The GitHub repository EklecciaR27/PA_KB_A2-21-6 contains a labelled image folder "split" with 5 categories: beer bottles, plastic bottles, soda bottle, water bottle, wine bottle. Examples follow, each with its label.

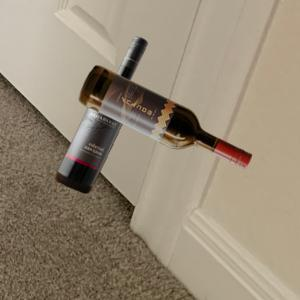
Label: wine bottle

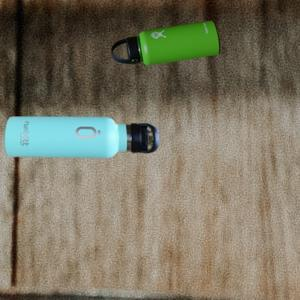
Label: water bottle

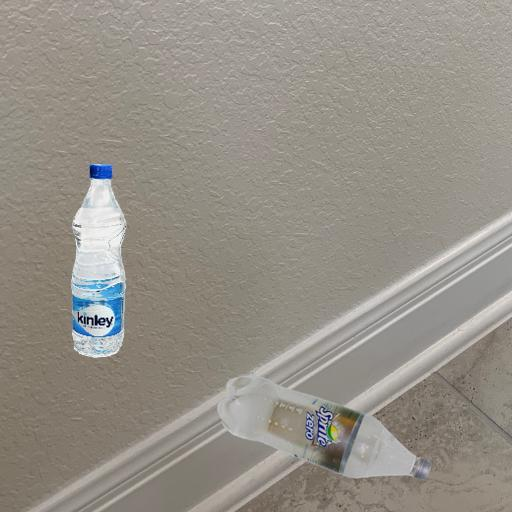
Label: plastic bottles

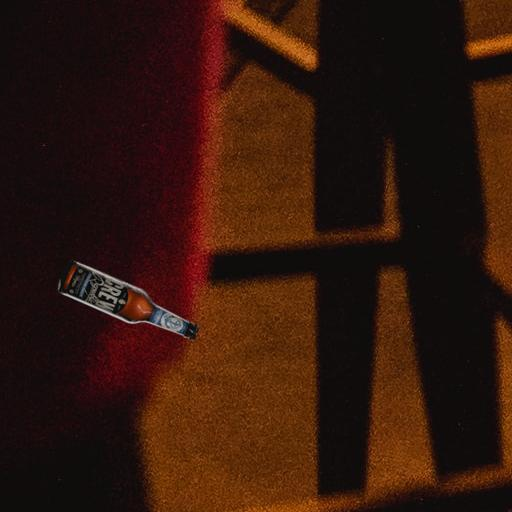
Label: beer bottles

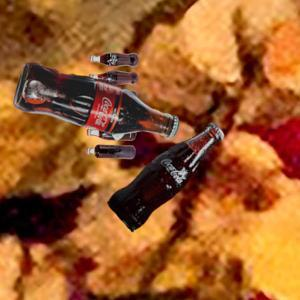
Label: soda bottle

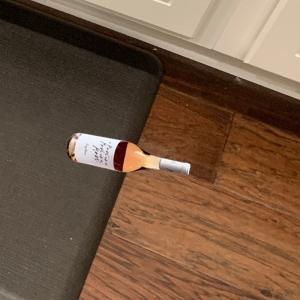
Label: wine bottle
